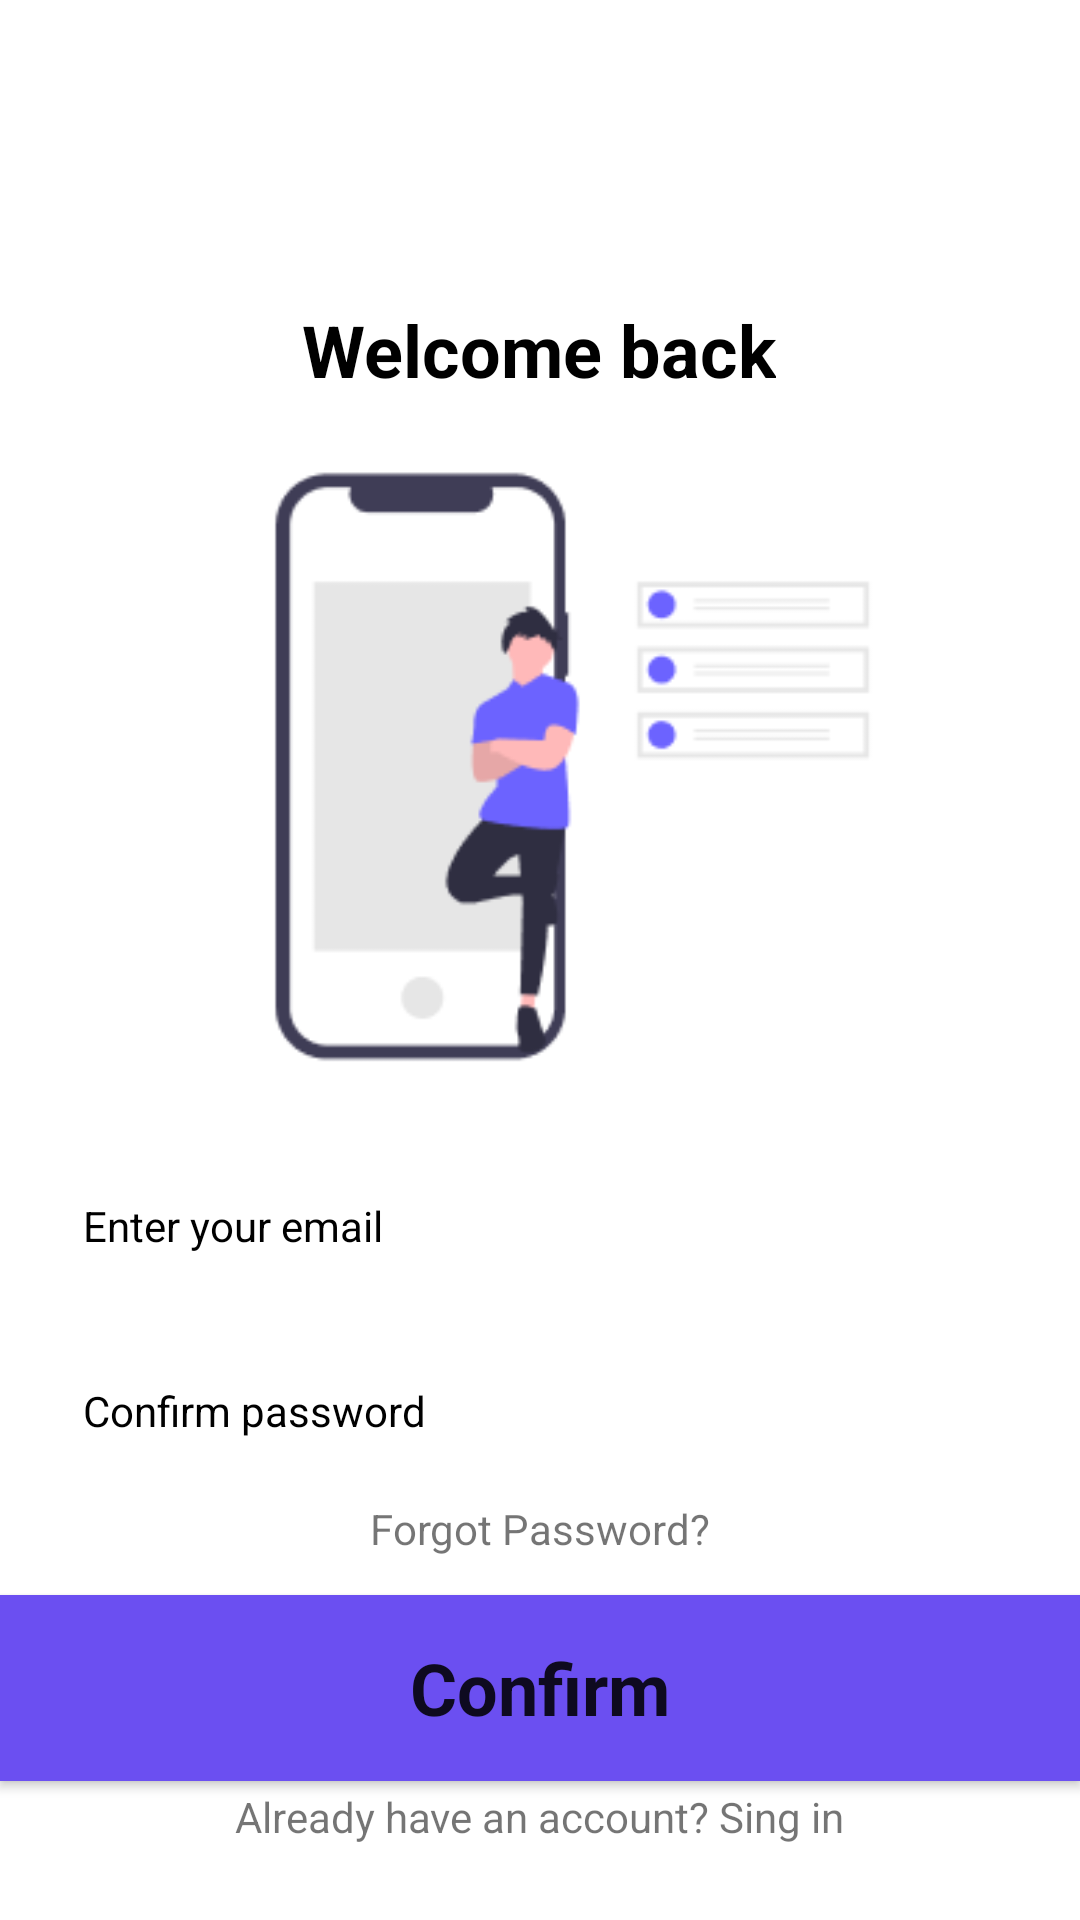

This screen was rendered from an Android layout file. Write that file and the resources it references.
<!-- AndroidManifest.xml: application theme Theme.FigmaRegistro -->
<!-- res/layout/fragment_welcome_back.xml -->
<?xml version="1.0" encoding="utf-8"?>
<androidx.constraintlayout.widget.ConstraintLayout xmlns:android="http://schemas.android.com/apk/res/android"
    xmlns:app="http://schemas.android.com/apk/res-auto"
    xmlns:tools="http://schemas.android.com/tools"
    android:layout_width="match_parent"
    android:layout_height="match_parent"
    tools:context=".WelcomeBackFragment" >

    <TextView
        android:id="@+id/tvWelcomeBack"
        android:layout_width="wrap_content"
        android:layout_height="wrap_content"
        android:text="@string/tvWelcomeBack"
        android:textColor="@color/black"
        android:textSize="24sp"
        android:textStyle="bold"
        app:layout_constraintBottom_toBottomOf="parent"
        app:layout_constraintEnd_toEndOf="parent"
        app:layout_constraintHorizontal_bias="0.498"
        app:layout_constraintStart_toStartOf="parent"
        app:layout_constraintTop_toTopOf="parent"
        app:layout_constraintVertical_bias="0.165" />

    <ImageView
        android:id="@+id/imageView4"
        android:layout_width="206dp"
        android:layout_height="218dp"
        android:src="@drawable/figma_recorte3b03_copia"
        app:layout_constraintBottom_toBottomOf="parent"
        app:layout_constraintEnd_toEndOf="parent"
        app:layout_constraintHorizontal_bias="0.56"
        app:layout_constraintStart_toStartOf="parent"
        app:layout_constraintTop_toTopOf="parent"
        app:layout_constraintVertical_bias="0.345" />

    <TextView
        android:id="@+id/tvWBEnterEmail"
        android:layout_width="345dp"
        android:layout_height="50dp"
        android:background="@drawable/graytextview"
        android:gravity="center|left"
        android:hint="@string/etEnterEmail"
        android:paddingLeft="20dp"
        android:textColorHint="@color/black"
        android:textSize="14sp"
        app:layout_constraintBottom_toBottomOf="parent"
        app:layout_constraintEnd_toEndOf="parent"
        app:layout_constraintStart_toStartOf="parent"
        app:layout_constraintTop_toTopOf="parent"
        app:layout_constraintVertical_bias="0.65" />

    <TextView
        android:id="@+id/textView3"
        android:layout_width="345dp"
        android:layout_height="50dp"
        android:background="@drawable/graytextview"
        android:gravity="center|left"
        android:hint="@string/etConfirmPassword"
        android:paddingLeft="20dp"
        android:textColorHint="@color/black"
        android:textSize="14sp"
        app:layout_constraintBottom_toBottomOf="parent"
        app:layout_constraintEnd_toEndOf="parent"
        app:layout_constraintStart_toStartOf="parent"
        app:layout_constraintTop_toTopOf="parent"
        app:layout_constraintVertical_bias="0.755" />

    <TextView
        android:id="@+id/tvForgotPassword"
        android:layout_width="wrap_content"
        android:layout_height="wrap_content"
        android:text="@string/tvForgotPassword"
        app:layout_constraintBottom_toBottomOf="parent"
        app:layout_constraintEnd_toEndOf="parent"
        app:layout_constraintStart_toStartOf="parent"
        app:layout_constraintTop_toTopOf="parent"
        app:layout_constraintVertical_bias="0.805" />

    <Button
        android:id="@+id/btnConfirm"
        style="@style/Theme.FigmaRegistro2"
        android:layout_width="360dp"
        android:layout_height="62dp"
        android:background="@drawable/initbutton"
        android:text="@string/btnConfirm"
        android:textSize="24sp"
        android:textStyle="bold"
        app:layout_constraintBottom_toBottomOf="parent"
        app:layout_constraintEnd_toEndOf="parent"
        app:layout_constraintStart_toStartOf="parent"
        app:layout_constraintTop_toTopOf="parent"
        app:layout_constraintVertical_bias="0.92" />

    <TextView
        android:id="@+id/tvWBSignIn"
        android:layout_width="wrap_content"
        android:layout_height="wrap_content"
        android:text="@string/tvSignIn"
        app:layout_constraintBottom_toBottomOf="parent"
        app:layout_constraintEnd_toEndOf="parent"
        app:layout_constraintStart_toStartOf="parent"
        app:layout_constraintTop_toTopOf="parent"
        app:layout_constraintVertical_bias="0.96" />

</androidx.constraintlayout.widget.ConstraintLayout>
<!-- resources referenced by this layout -->
<resources>
  <color name="black">#FF000000</color>
  <!-- drawable figma_recorte3b03_copia: png bitmap (drawable-v24, 5926 bytes) -->
  <!-- drawable initbutton (drawable) -->
  <?xml version="1.0" encoding="utf-8"?>
  <shape xmlns:android="http://schemas.android.com/apk/res/android"
      android:shape="rectangle">
      <solid android:color="@color/purple_200"/>
      <corners android:radius="0dp"/>
  
  </shape>
  <string name="btnConfirm">Confirm</string>
  <string name="etConfirmPassword">Confirm password</string>
  <string name="etEnterEmail">Enter your email</string>
  <string name="tvForgotPassword">Forgot Password?</string>
  <string name="tvSignIn">Already have an account? Sing in</string>
  <string name="tvWelcomeBack">Welcome back</string>
  <style name="Theme.FigmaRegistro2" parent="Theme.MaterialComponents.DayNight.DarkActionBar">
          
          <item name="colorPrimary">@color/purple_500</item>
          <item name="backgroundTint">@color/lightpurple</item>
          <item name="colorPrimaryVariant">@color/purple_700</item>
          <item name="colorOnPrimary">@color/white</item>
          
          <item name="colorSecondary">@color/teal_200</item>
          <item name="colorSecondaryVariant">@color/teal_700</item>
          <item name="colorOnSecondary">@color/black</item>
          
          <item name="android:statusBarColor" tools:targetApi="l">?attr/colorPrimaryVariant</item>
          
      </style>
  <style name="Theme.FigmaRegistro" parent="Theme.MaterialComponents.DayNight.DarkActionBar">
          
          <item name="colorPrimary">@color/purple_500</item>
          <item name="colorPrimaryVariant">@color/purple_700</item>
          <item name="colorOnPrimary">@color/white</item>
          
          <item name="colorSecondary">@color/teal_200</item>
          <item name="colorSecondaryVariant">@color/teal_700</item>
          <item name="colorOnSecondary">@color/black</item>
          
          <item name="android:statusBarColor" tools:targetApi="l">?attr/colorPrimaryVariant</item>
          
      </style>
  <color name="purple_200">#FFBB86FC</color>
  <color name="purple_500">#FF6200EE</color>
  <color name="lightpurple">#6B4FF1</color>
  <color name="purple_700">#FF3700B3</color>
  <color name="white">#FFFFFFFF</color>
  <color name="teal_200">#FF03DAC5</color>
  <color name="teal_700">#FF018786</color>
</resources>
